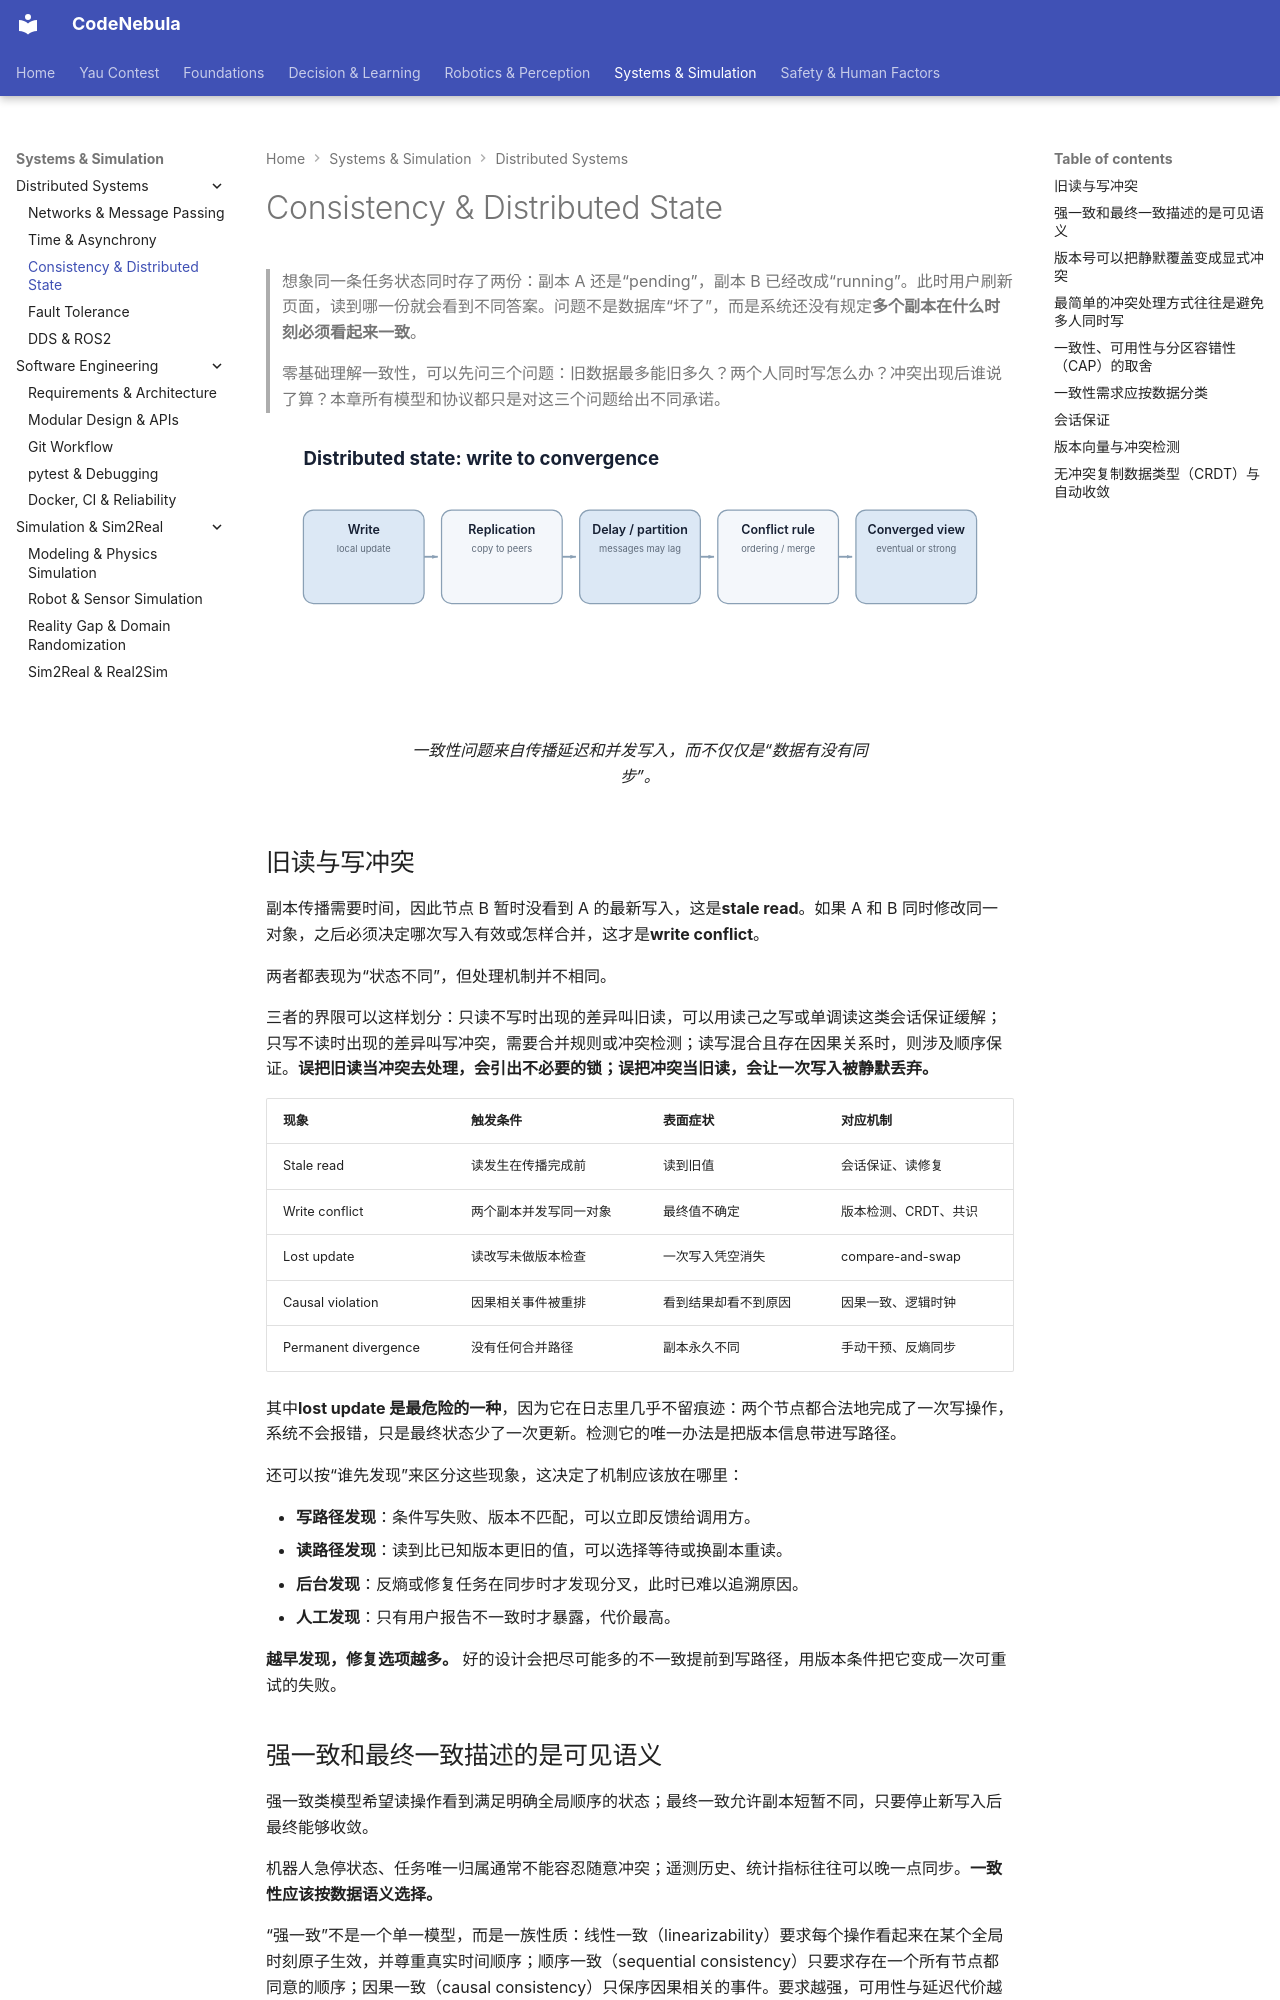

repository: Raymond-223/CodeNebula-mkdocs · page: systems-simulation/distributed-systems/03-consistency-state/index.html · generator: mkdocs

# Consistency & Distributed State

> 想象同一条任务状态同时存了两份：副本 A 还是“pending”，副本 B 已经改成“running”。此时用户刷新页面，读到哪一份就会看到不同答案。问题不是数据库“坏了”，而是系统还没有规定**多个副本在什么时刻必须看起来一致**。
>
> 零基础理解一致性，可以先问三个问题：旧数据最多能旧多久？两个人同时写怎么办？冲突出现后谁说了算？本章所有模型和协议都只是对这三个问题给出不同承诺。

<figure markdown="span">
  ![副本越多，状态同步就越需要明确顺序、延迟与冲突解决规则。](../../assets/diagrams/consistency-flow.svg)
  <figcaption markdown="span">一致性问题来自传播延迟和并发写入，而不仅仅是“数据有没有同步”。</figcaption>
</figure>

## 旧读与写冲突

副本传播需要时间，因此节点 B 暂时没看到 A 的最新写入，这是**stale read**。如果 A 和 B 同时修改同一对象，之后必须决定哪次写入有效或怎样合并，这才是**write conflict**。

两者都表现为“状态不同”，但处理机制并不相同。

三者的界限可以这样划分：只读不写时出现的差异叫旧读，可以用读己之写或单调读这类会话保证缓解；只写不读时出现的差异叫写冲突，需要合并规则或冲突检测；读写混合且存在因果关系时，则涉及顺序保证。**误把旧读当冲突去处理，会引出不必要的锁；误把冲突当旧读，会让一次写入被静默丢弃。**

| 现象 | 触发条件 | 表面症状 | 对应机制 |
|---|---|---|---|
| Stale read | 读发生在传播完成前 | 读到旧值 | 会话保证、读修复 |
| Write conflict | 两个副本并发写同一对象 | 最终值不确定 | 版本检测、CRDT、共识 |
| Lost update | 读改写未做版本检查 | 一次写入凭空消失 | compare-and-swap |
| Causal violation | 因果相关事件被重排 | 看到结果却看不到原因 | 因果一致、逻辑时钟 |
| Permanent divergence | 没有任何合并路径 | 副本永久不同 | 手动干预、反熵同步 |

其中**lost update 是最危险的一种**，因为它在日志里几乎不留痕迹：两个节点都合法地完成了一次写操作，系统不会报错，只是最终状态少了一次更新。检测它的唯一办法是把版本信息带进写路径。

还可以按“谁先发现”来区分这些现象，这决定了机制应该放在哪里：

- **写路径发现**：条件写失败、版本不匹配，可以立即反馈给调用方。
- **读路径发现**：读到比已知版本更旧的值，可以选择等待或换副本重读。
- **后台发现**：反熵或修复任务在同步时才发现分叉，此时已难以追溯原因。
- **人工发现**：只有用户报告不一致时才暴露，代价最高。

**越早发现，修复选项越多。** 好的设计会把尽可能多的不一致提前到写路径，用版本条件把它变成一次可重试的失败。
